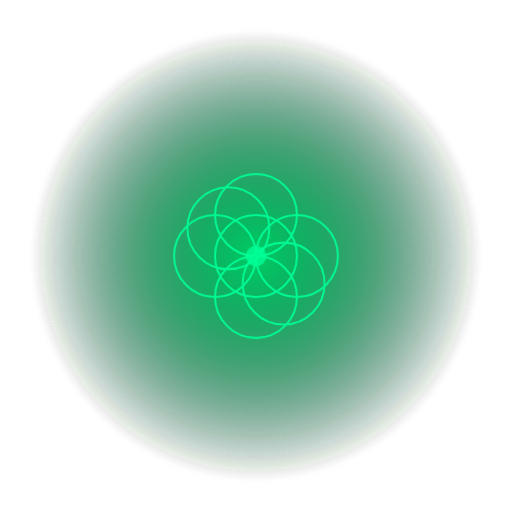
t = 0.00 s
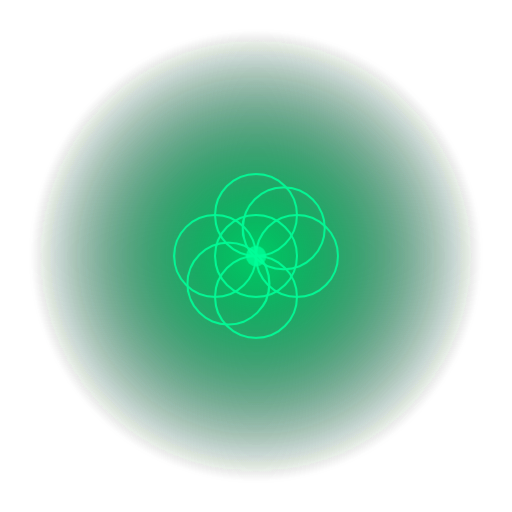
t = 1.31 s
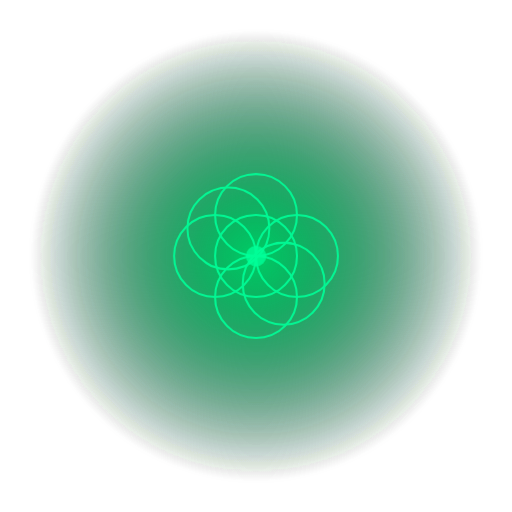
t = 2.62 s
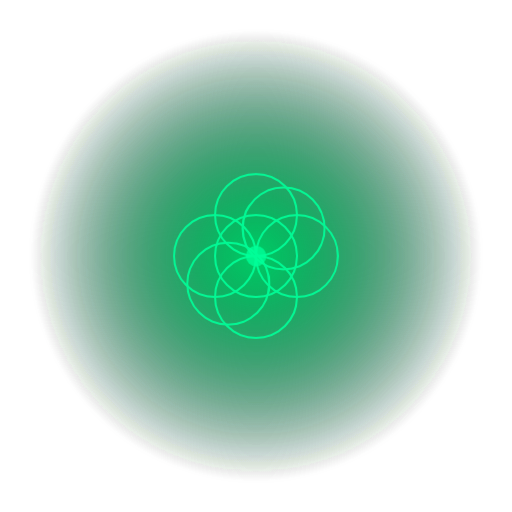
t = 3.93 s

The animated SVG that drew these frames (rendered in a browser with its animation timeline set to each time). Animation: 1 CSS @keyframes rule; one cycle of 5.24 s, repeats indefinitely.

<svg
  viewBox="0 0 500 500"
  xmlns="http://www.w3.org/2000/svg"
>
  <defs>
    <!-- Heart Chakra Gradient -->
    <radialGradient id="heartAura" cx="50%" cy="50%" r="50%">
      <stop offset="0%" stop-color="#00cc66" stop-opacity="0.95" />
      <stop offset="100%" stop-color="#003322" stop-opacity="0" />
    </radialGradient>

    <!-- Glow Filter -->
    <filter id="heartGlow" x="-50%" y="-50%" width="200%" height="200%">
      <feGaussianBlur stdDeviation="3" result="blur" />
      <feMerge>
        <feMergeNode in="blur" />
        <feMergeNode in="SourceGraphic" />
      </feMerge>
    </filter>

    <!-- Animation -->
    <style>
      .heart-spin {
        animation: heartSpin 5.236s linear infinite;
        transform-origin: 250px 250px;
      }

      @keyframes heartSpin {
        from { transform: rotate(0deg); }
        to { transform: rotate(360deg); }
      }
    </style>
  </defs>

  <!-- Radiant Aura Background -->
  <circle
    cx="250"
    cy="250"
    r="220"
    fill="url(#heartAura)"
    filter="url(#heartGlow)"
  />

  <!-- Seed of Life -->
  <g class="heart-spin" stroke="#00ff99" stroke-width="2" fill="none" opacity="0.9">
    <!-- Central Circle -->
    <circle cx="250" cy="250" r="40" />
    
    <!-- 6 Surrounding Circles -->
    <circle cx="250" cy="210" r="40" />
    <circle cx="250" cy="290" r="40" />
    <circle cx="210" cy="250" r="40" />
    <circle cx="290" cy="250" r="40" />
    <circle cx="223" cy="223" r="40" />
    <circle cx="277" cy="277" r="40" />
  </g>

  <!-- Inner Emerald Flame -->
  <circle cx="250" cy="250" r="10" fill="#00ff99" opacity="0.8" />
</svg>
